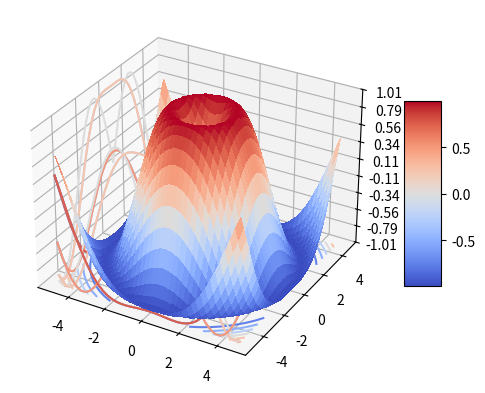

Generate this figure with matplotlib:
import matplotlib.pyplot as plt
from matplotlib import cm
from matplotlib.ticker import LinearLocator
import numpy as np

fig, ax = plt.subplots(subplot_kw={"projection": "3d"})

# Make data.
X = np.arange(-5, 5, 0.25)
Y = np.arange(-5, 5, 0.25)
X, Y = np.meshgrid(X, Y)
R = np.sqrt(X**2 + Y**2)
Z = np.sin(R)

# Plot the surface.
surf = ax.plot_surface(X, Y, Z, cmap=cm.coolwarm,
                       linewidth=0, antialiased=False)


cset = ax.contour(X, Y, Z, zdir='z', offset=-1.01, cmap=cm.coolwarm)
cset = ax.contour(X, Y, Z, zdir='x', offset=-5, cmap=cm.coolwarm)
cset = ax.contour(X, Y, Z, zdir='y', offset=-5, cmap=cm.coolwarm)

# Customize the z axis.
ax.set_zlim(-1.01, 1.01)
ax.zaxis.set_major_locator(LinearLocator(10))
# A StrMethodFormatter is used automatically
ax.zaxis.set_major_formatter('{x:.02f}')

# Add a color bar which maps values to colors.
fig.colorbar(surf, shrink=0.5, aspect=5)

plt.show()
plt.ion()